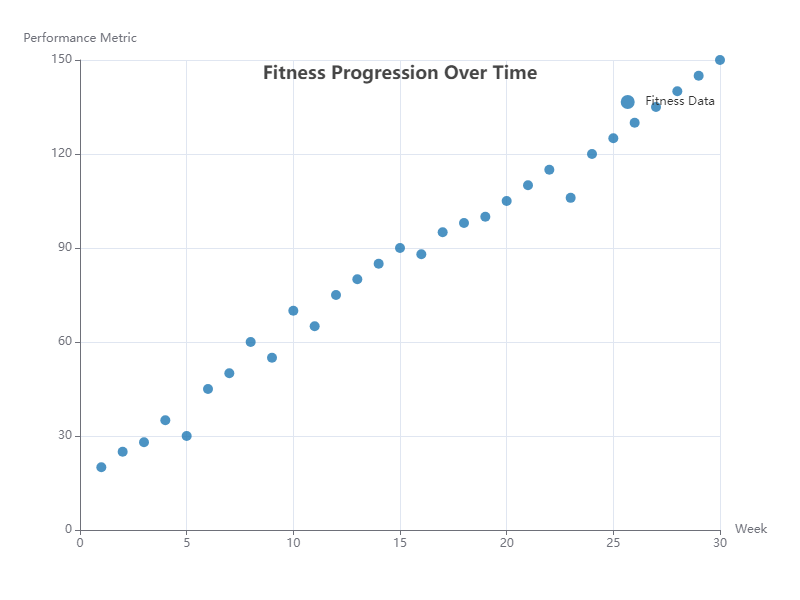

The file beside this chart, header and first rows:
x, y
1, 20
2, 25
3, 28
4, 35
5, 30
6, 45
7, 50
8, 60
9, 55
10, 70
11, 65
12, 75
13, 80
14, 85
15, 90
16, 88
17, 95
18, 98
19, 100
20, 105
21, 110
22, 115
23, 106
24, 120
25, 125
26, 130
27, 135
28, 140
29, 145
30, 150
